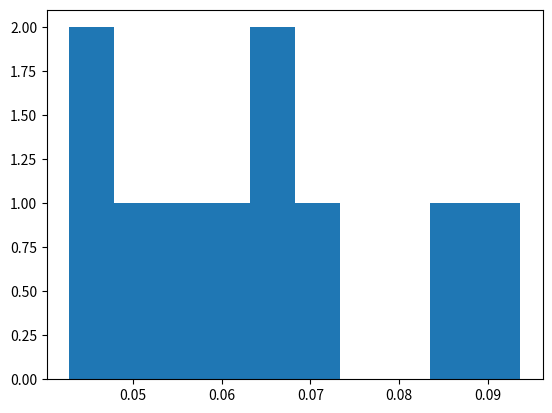

Reproduce this figure in Python.


import numpy as np
import matplotlib.pyplot as plt

def plot_histogram(data, bins=0.001):
    # Create the histogram
    plt.hist(data, bins=bins, alpha=0.7, color='blue', edgecolor='black')

    # Add labels and title
    plt.xlabel('Value')
    plt.ylabel('Frequency')
    plt.title('Histogram of Values')

    # Show the plot
    plt.show()

# Example usage
a = [
    0.08643990560650572,
    0.05650232019394765,
    0.05810018225148894,
    0.06707539941554538,
    0.09367182813663866,
    0.051002264758798536,
    0.04768251637456261,
    0.04283626700750028,
    0.06359696460186497,
    0.07267869187619705
   ]

plt.hist(a)
plt.show()

# Plot the histogram
# plot_histogram(data, bins=7)



# a = np.array([[1, 1, 0, 0],[2, 3, 0, 0],[0, 0, 2, 2], [0, 0, 2, 2]])
# print(np.dot(a, a.T))

# import numpy as np

# # Define the matrix
# matrix = np.array([[9.99065611e-01, -1.02163578e-03, -3.86551099e-03, 1.19965425e+02, -3.87153396e-02, -1.56808364e-01, 0.00000000e+00, 0.00000000e+00, 0.00000000e+00, 0.00000000e+00, 0.00000000e+00, 0.00000000e+00],
#                    [-1.02131804e-03, 9.97331857e-01, 1.78967214e-03, -3.87089883e-02, 1.19890874e+02, 6.67192686e-02, 0.00000000e+00, 0.00000000e+00, 0.00000000e+00, 0.00000000e+00, 0.00000000e+00, 0.00000000e+00],
#                    [-3.86527035e-03, 1.79011627e-03, 1.00361241e+00, -1.56803554e-01, 6.67281465e-02, 1.20143938e+02, 0.00000000e+00, 0.00000000e+00, 0.00000000e+00, 0.00000000e+00, 0.00000000e+00, 0.00000000e+00],
#                    [-1.43412793e-05, -1.61201820e-05, -6.53515289e-05, 9.99207777e-01, -9.11281295e-04, -3.97222816e-03, 0.00000000e+00, 0.00000000e+00, 0.00000000e+00, 0.00000000e+00, 0.00000000e+00, 0.00000000e+00],
#                    [-1.61069718e-05, -4.53761918e-05, 2.78029884e-05, -9.10964367e-04, 9.97219314e-01, 1.54561524e-03, 0.00000000e+00, 0.00000000e+00, 0.00000000e+00, 0.00000000e+00, 0.00000000e+00, 0.00000000e+00],
#                    [-6.53415238e-05, 2.78214537e-05, 6.00456923e-05, -3.97198813e-03, 1.54605824e-03, 1.00358276e+00, 0.00000000e+00, 0.00000000e+00, 0.00000000e+00, 0.00000000e+00, 0.00000000e+00, 0.00000000e+00],
#                    [0.00000000e+00, 0.00000000e+00, 0.00000000e+00, 0.00000000e+00, 0.00000000e+00, 0.00000000e+00, 1.00000026e+00, 2.74478752e-08, -6.69054605e-07, 1.20000010e+02, 1.10119318e-06, -2.67595277e-05],
#                    [0.00000000e+00, 0.00000000e+00, 0.00000000e+00, 0.00000000e+00, 0.00000000e+00, 0.00000000e+00, 2.74478753e-08, 9.99999578e-01, -4.27999955e-08, 1.10119318e-06, 1.19999983e+02, -1.71436047e-06],
#                    [0.00000000e+00, 0.00000000e+00, 0.00000000e+00, 0.00000000e+00, 0.00000000e+00, 0.00000000e+00, -6.69054605e-07, -4.27999955e-08, 1.00000016e+00, -2.67595277e-05, -1.71436047e-06, 1.20000006e+02],
#                    [0.00000000e+00, 0.00000000e+00, 0.00000000e+00, 0.00000000e+00, 0.00000000e+00, 0.00000000e+00, 4.35032387e-09, 4.58830554e-10, -1.11498034e-08, 1.00000026e+00, 2.76117832e-08, -6.68921711e-07],
#                    [0.00000000e+00, 0.00000000e+00, 0.00000000e+00, 0.00000000e+00, 0.00000000e+00, 0.00000000e+00, 4.58830556e-10, -7.03901838e-09, -7.14316425e-10, 2.76117832e-08, 9.99999578e-01, -4.29179729e-08],
#                    [0.00000000e+00, 0.00000000e+00, 0.00000000e+00, 0.00000000e+00, 0.00000000e+00, 0.00000000e+00, -1.11498034e-08, -7.14316423e-10, 2.68870103e-09, -6.68921711e-07, -4.29179729e-08, 1.00000016e+00]])



# # Calculate the dot product of the matrix with its transpose
# dot_product_1 = np.dot(matrix[:6, :6], matrix[:6, :6].T)
# dot_product_2 = np.dot(matrix[6:, 6:], matrix[6:, 6:].T)
# print(dot_product_1, dot_product_2)
# # dot_product = np.block([[dot_product_1, np.zeros((3, 3))], [np.zeros((3, 3)), dot_product_2]])
# # dot_product = np.dot(matrix, matrix.T)

# print(dot_product)

# eigs_1 = np.linalg.eigvals(dot_product_1[:3, :3])
# eigs_2 = np.linalg.eigvals(dot_product_2[:3, :3])

# m=0
# print(matrix[0+3*m:3+3*m,0+3*m:3+3*m])
# min_axis_stm_lpf = np.min(np.linalg.eigvals(matrix[0+3*m:3+3*m,0+3*m:3+3*m]), axis=0, keepdims=True)
# min_axis_stm_lumio = np.min(np.linalg.eigvals(matrix[6+3*m:9+3*m,6+3*m:9+3*m]), axis=0, keepdims=True)
# max_axis_stm_lpf = np.max(np.linalg.eigvals(matrix[0+3*m:3+3*m,0+3*m:3+3*m]), axis=0, keepdims=True)
# max_axis_stm_lumio = np.max(np.linalg.eigvals(matrix[6+3*m:9+3*m,6+3*m:9+3*m]), axis=0, keepdims=True)

# aspect_ratio_lpf = max_axis_stm_lpf/min_axis_stm_lpf
# aspect_ratio_lumio = max_axis_stm_lumio/min_axis_stm_lumio

# # Print the result

# print(eigs_1, eigs_2)
# print(aspect_ratio_lpf, aspect_ratio_lumio)



# # # Generate random data for three heat maps
# # data1 = np.random.rand(10, 10)
# # data2 = np.random.rand(10, 10)
# # data3 = np.random.rand(10, 10)

# # # Create the plot with three subplots arranged horizontally
# # fig, axs = plt.subplots(1, 3, figsize=(15, 5))  # Adjust the figure size as needed

# # # Plot the first heat map
# # im1 = axs[0].imshow(data1, cmap='hot', interpolation='nearest')
# # axs[0].set_title('Heat Map 1')

# # # Plot the second heat map
# # im2 = axs[1].imshow(data2, cmap='hot', interpolation='nearest')
# # axs[1].set_title('Heat Map 2')

# # # Plot the third heat map
# # im3 = axs[2].imshow(data3, cmap='hot', interpolation='nearest')
# # axs[2].set_title('Heat Map 3')

# # # Create a single colorbar for all heatmaps
# # cbar = fig.colorbar(im3, ax=axs.ravel().tolist(), orientation='vertical')
# # cbar.set_label('Colorbar Title')

# # # Show the plot
# # plt.show()



# # import numpy as np
# # import matplotlib.pyplot as plt

# # # Provided data
# # data = {
# #        "inputs": {
# #               "models": [
# #                      "PM"
# #               ],
# #               "durations": [
# #                      28
# #               ],
# #               "thresholds": [
# #                      7
# #               ],
# #               "custom_station_keeping_errors": [
# #                      1e-10,
# #                      1e-05,
# #                      0.001
# #               ],
# #               "custom_target_point_epochs": [
# #                      2,
# #                      3,
# #                      3.9,
# #                      4
# #               ],
# #               "skm_to_od_durations": [
# #                      1,
# #                      1.5,
# #                      2,
# #                      2.5,
# #                      3,
# #                      3.5,
# #                      4,
# #                      4.5
# #               ],
# #               "od_durations": [
# #                      0.1,
# #                      0.2,
# #                      0.5,
# #                      1,
# #                      1.5,
# #                      2.0,
# #                      2.5,
# #                      3
# #               ]
# #        },
# #        "PM": {
# #               "28": {
# #                      "7": {
# #                             "1e-10": {
# #                                    "2": {
# #                                           "1": {
# #                                                  "0.1": 45,
# #                                                  "0.2": 48,
# #                                                  "0.5": 65,
# #                                                  "1": 68,
# #                                                  "1.5": 68,
# #                                                  "2.0": 10,
# #                                                  "2.5": 84,
# #                                                  "3": 22
# #                                           },
# #                                           "1.5": {
# #                                                  "0.1": 37,
# #                                                  "0.2": 88,
# #                                                  "0.5": 71,
# #                                                  "1": 89,
# #                                                  "1.5": 89,
# #                                                  "2.0": 13,
# #                                                  "2.5": 59,
# #                                                  "3": 66
# #                                           },
# #                                           "2": {
# #                                                  "0.1": 40,
# #                                                  "0.2": 88,
# #                                                  "0.5": 47,
# #                                                  "1": 89,
# #                                                  "1.5": 82,
# #                                                  "2.0": 38,
# #                                                  "2.5": 26,
# #                                                  "3": 78
# #                                           },
# #                                           "2.5": {
# #                                                  "0.1": 73,
# #                                                  "0.2": 10,
# #                                                  "0.5": 21,
# #                                                  "1": 81,
# #                                                  "1.5": 70,
# #                                                  "2.0": 80,
# #                                                  "2.5": 48,
# #                                                  "3": 65
# #                                           },
# #                                           "3": {
# #                                                  "0.1": 83,
# #                                                  "0.2": 89,
# #                                                  "0.5": 50,
# #                                                  "1": 30,
# #                                                  "1.5": 20,
# #                                                  "2.0": 20,
# #                                                  "2.5": 15,
# #                                                  "3": 40
# #                                           },
# #                                           "3.5": {
# #                                                  "0.1": 33,
# #                                                  "0.2": 66,
# #                                                  "0.5": 10,
# #                                                  "1": 58,
# #                                                  "1.5": 33,
# #                                                  "2.0": 32,
# #                                                  "2.5": 75,
# #                                                  "3": 24
# #                                           },
# #                                           "4": {
# #                                                  "0.1": 36,
# #                                                  "0.2": 76,
# #                                                  "0.5": 56,
# #                                                  "1": 29,
# #                                                  "1.5": 35,
# #                                                  "2.0": 1,
# #                                                  "2.5": 1,
# #                                                  "3": 37
# #                                           },
# #                                           "4.5": {
# #                                                  "0.1": 54,
# #                                                  "0.2": 6,
# #                                                  "0.5": 39,
# #                                                  "1": 18,
# #                                                  "1.5": 80,
# #                                                  "2.0": 5,
# #                                                  "2.5": 43,
# #                                                  "3": 59
# #                                           }
# #                                    },
# #                                    "3": {
# #                                           "1": {
# #                                                  "0.1": 0.32,
# #                                                  "0.2": 0.02,
# #                                                  "0.5": 0.66,
# #                                                  "1": 0.42,
# #                                                  "1.5": 0.58,
# #                                                  "2.0": 0.36,
# #                                                  "2.5": 0.12,
# #                                                  "3": 0.47000000000000003
# #                                           },
# #                                           "1.5": {
# #                                                  "0.1": 0.8300000000000001,
# #                                                  "0.2": 0.92,
# #                                                  "0.5": 0.01,
# #                                                  "1": 0.15,
# #                                                  "1.5": 0.54,
# #                                                  "2.0": 0.13,
# #                                                  "2.5": 0.43,
# #                                                  "3": 0.85
# #                                           },
# #                                           "2": {
# #                                                  "0.1": 0.76,
# #                                                  "0.2": 0.6900000000000001,
# #                                                  "0.5": 0.07,
# #                                                  "1": 0.6900000000000001,
# #                                                  "1.5": 0.48,
# #                                                  "2.0": 0.04,
# #                                                  "2.5": 0.77,
# #                                                  "3": 0.53
# #                                           },
# #                                           "2.5": {
# #                                                  "0.1": 0.79,
# #                                                  "0.2": 0.16,
# #                                                  "0.5": 0.21,
# #                                                  "1": 0.59,
# #                                                  "1.5": 0.24,
# #                                                  "2.0": 0.8,
# #                                                  "2.5": 0.14,
# #                                                  "3": 0.86
# #                                           },
# #                                           "3": {
# #                                                  "0.1": 0.49,
# #                                                  "0.2": 0.5,
# #                                                  "0.5": 0.7000000000000001,
# #                                                  "1": 0.42,
# #                                                  "1.5": 0.36,
# #                                                  "2.0": 0.65,
# #                                                  "2.5": 0.96,
# #                                                  "3": 0.7000000000000001
# #                                           },
# #                                           "3.5": {
# #                                                  "0.1": 0.9500000000000001,
# #                                                  "0.2": 0.01,
# #                                                  "0.5": 0.51,
# #                                                  "1": 0.37,
# #                                                  "1.5": 0.35000000000000003,
# #                                                  "2.0": 0.49,
# #                                                  "2.5": 0.9400000000000001,
# #                                                  "3": 0.04
# #                                           },
# #                                           "4": {
# #                                                  "0.1": 0.99,
# #                                                  "0.2": 0.43,
# #                                                  "0.5": 0.78,
# #                                                  "1": 0.22,
# #                                                  "1.5": 0.74,
# #                                                  "2.0": 0.01,
# #                                                  "2.5": 0.11,
# #                                                  "3": 0.44
# #                                           },
# #                                           "4.5": {
# #                                                  "0.1": 0.59,
# #                                                  "0.2": 0.24,
# #                                                  "0.5": 0.6,
# #                                                  "1": 0.03,
# #                                                  "1.5": 0.99,
# #                                                  "2.0": 0.63,
# #                                                  "2.5": 0.36,
# #                                                  "3": 0.9500000000000001
# #                                           }
# #                                    },
# #                                    "3.9": {
# #                                           "1": {
# #                                                  "0.1": 0.68,
# #                                                  "0.2": 0.8300000000000001,
# #                                                  "0.5": 0.47000000000000003,
# #                                                  "1": 0.21,
# #                                                  "1.5": 0.8200000000000001,
# #                                                  "2.0": 0.51,
# #                                                  "2.5": 0.28,
# #                                                  "3": 0.15
# #                                           },
# #                                           "1.5": {
# #                                                  "0.1": 0.42,
# #                                                  "0.2": 0.59,
# #                                                  "0.5": 0.66,
# #                                                  "1": 0.37,
# #                                                  "1.5": 0.11,
# #                                                  "2.0": 0.87,
# #                                                  "2.5": 0.44,
# #                                                  "3": 0.12
# #                                           },
# #                                           "2": {
# #                                                  "0.1": 0.03,
# #                                                  "0.2": 0.52,
# #                                                  "0.5": 0.81,
# #                                                  "1": 0.33,
# #                                                  "1.5": 0.55,
# #                                                  "2.0": 0.01,
# #                                                  "2.5": 0.39,
# #                                                  "3": 0.2
# #                                           },
# #                                           "2.5": {
# #                                                  "0.1": 0.47000000000000003,
# #                                                  "0.2": 0.43,
# #                                                  "0.5": 0.5700000000000001,
# #                                                  "1": 0.61,
# #                                                  "1.5": 0.78,
# #                                                  "2.0": 0.31,
# #                                                  "2.5": 0.25,
# #                                                  "3": 0.03
# #                                           },
# #                                           "3": {
# #                                                  "0.1": 0.04,
# #                                                  "0.2": 0.9500000000000001,
# #                                                  "0.5": 0.99,
# #                                                  "1": 0.14,
# #                                                  "1.5": 0.41000000000000003,
# #                                                  "2.0": 0.73,
# #                                                  "2.5": 0.2,
# #                                                  "3": 0.96
# #                                           },
# #                                           "3.5": {
# #                                                  "0.1": 0.73,
# #                                                  "0.2": 0.27,
# #                                                  "0.5": 0.67,
# #                                                  "1": 0.53,
# #                                                  "1.5": 0.68,
# #                                                  "2.0": 0.62,
# #                                                  "2.5": 0.15,
# #                                                  "3": 0.97
# #                                           },
# #                                           "4": {
# #                                                  "0.1": 0.05,
# #                                                  "0.2": 0.68,
# #                                                  "0.5": 0.12,
# #                                                  "1": 0.87,
# #                                                  "1.5": 0.78,
# #                                                  "2.0": 0.76,
# #                                                  "2.5": 0.5700000000000001,
# #                                                  "3": 0.17
# #                                           },
# #                                           "4.5": {
# #                                                  "0.1": 0.25,
# #                                                  "0.2": 0.3,
# #                                                  "0.5": 0.22,
# #                                                  "1": 0.26,
# #                                                  "1.5": 0.81,
# #                                                  "2.0": 0.61,
# #                                                  "2.5": 0.62,
# #                                                  "3": 0.84
# #                                           }
# #                                    },
# #                                    "4": {
# #                                           "1": {
# #                                                  "0.1": 0.34,
# #                                                  "0.2": 0.33,
# #                                                  "0.5": 0.71,
# #                                                  "1": 0.86,
# #                                                  "1.5": 0.32,
# #                                                  "2.0": 0.14,
# #                                                  "2.5": 0.72,
# #                                                  "3": 0.5700000000000001
# #                                           },
# #                                           "1.5": {
# #                                                  "0.1": 0.25,
# #                                                  "0.2": 0.8,
# #                                                  "0.5": 0.42,
# #                                                  "1": 0.19,
# #                                                  "1.5": 0.41000000000000003,
# #                                                  "2.0": 0.55,
# #                                                  "2.5": 0.8,
# #                                                  "3": 0.12
# #                                           },
# #                                           "2": {
# #                                                  "0.1": 0.39,
# #                                                  "0.2": 0.9400000000000001,
# #                                                  "0.5": 0.02,
# #                                                  "1": 0.96,
# #                                                  "1.5": 0.45,
# #                                                  "2.0": 0.89,
# #                                                  "2.5": 0.25,
# #                                                  "3": 0.68
# #                                           },
# #                                           "2.5": {
# #                                                  "0.1": 0.8300000000000001,
# #                                                  "0.2": 0.04,
# #                                                  "0.5": 0.77,
# #                                                  "1": 0.36,
# #                                                  "1.5": 0.87,
# #                                                  "2.0": 0.62,
# #                                                  "2.5": 0.7000000000000001,
# #                                                  "3": 0.88
# #                                           },
# #                                           "3": {
# #                                                  "0.1": 0.44,
# #                                                  "0.2": 0.33,
# #                                                  "0.5": 0.12,
# #                                                  "1": 0.85,
# #                                                  "1.5": 0.11,
# #                                                  "2.0": 0.55,
# #                                                  "2.5": 0.38,
# #                                                  "3": 0.29
# #                                           },
# #                                           "3.5": {
# #                                                  "0.1": 0.03,
# #                                                  "0.2": 0.28,
# #                                                  "0.5": 0.84,
# #                                                  "1": 0.9,
# #                                                  "1.5": 0.24,
# #                                                  "2.0": 0.54,
# #                                                  "2.5": 0.52,
# #                                                  "3": 0.47000000000000003
# #                                           },
# #                                           "4": {
# #                                                  "0.1": 0.21,
# #                                                  "0.2": 0.54,
# #                                                  "0.5": 0.3,
# #                                                  "1": 0.68,
# #                                                  "1.5": 0.36,
# #                                                  "2.0": 0.4,
# #                                                  "2.5": 0.1,
# #                                                  "3": 0.74
# #                                           },
# #                                           "4.5": {
# #                                                  "0.1": 0.42,
# #                                                  "0.2": 0.24,
# #                                                  "0.5": 0.04,
# #                                                  "1": 0.47000000000000003,
# #                                                  "1.5": 0.91,
# #                                                  "2.0": 0.51,
# #                                                  "2.5": 0.04,
# #                                                  "3": 0.32
# #                                           }
# #                                    }
# #                             },
# #                             "1e-05": {
# #                                    "2": {
# #                                           "1": {
# #                                                  "0.1": 10,
# #                                                  "0.2": 11,
# #                                                  "0.5": 28,
# #                                                  "1": 46,
# #                                                  "1.5": 72,
# #                                                  "2.0": 40,
# #                                                  "2.5": 62,
# #                                                  "3": 86
# #                                           },
# #                                           "1.5": {
# #                                                  "0.1": 98,
# #                                                  "0.2": 45,
# #                                                  "0.5": 35,
# #                                                  "1": 35,
# #                                                  "1.5": 89,
# #                                                  "2.0": 34,
# #                                                  "2.5": 6,
# #                                                  "3": 37
# #                                           },
# #                                           "2": {
# #                                                  "0.1": 1,
# #                                                  "0.2": 76,
# #                                                  "0.5": 35,
# #                                                  "1": 70,
# #                                                  "1.5": 54,
# #                                                  "2.0": 81,
# #                                                  "2.5": 63,
# #                                                  "3": 9
# #                                           },
# #                                           "2.5": {
# #                                                  "0.1": 62,
# #                                                  "0.2": 2,
# #                                                  "0.5": 82,
# #                                                  "1": 36,
# #                                                  "1.5": 92,
# #                                                  "2.0": 41,
# #                                                  "2.5": 37,
# #                                                  "3": 49
# #                                           },
# #                                           "3": {
# #                                                  "0.1": 26,
# #                                                  "0.2": 68,
# #                                                  "0.5": 36,
# #                                                  "1": 31,
# #                                                  "1.5": 30,
# #                                                  "2.0": 34,
# #                                                  "2.5": 19,
# #                                                  "3": 18
# #                                           },
# #                                           "3.5": {
# #                                                  "0.1": 94,
# #                                                  "0.2": 85,
# #                                                  "0.5": 3,
# #                                                  "1": 70,
# #                                                  "1.5": 13,
# #                                                  "2.0": 45,
# #                                                  "2.5": 67,
# #                                                  "3": 92
# #                                           },
# #                                           "4": {
# #                                                  "0.1": 86,
# #                                                  "0.2": 40,
# #                                                  "0.5": 40,
# #                                                  "1": 76,
# #                                                  "1.5": 23,
# #                                                  "2.0": 31,
# #                                                  "2.5": 18,
# #                                                  "3": 71
# #                                           },
# #                                           "4.5": {
# #                                                  "0.1": 72,
# #                                                  "0.2": 19,
# #                                                  "0.5": 93,
# #                                                  "1": 44,
# #                                                  "1.5": 84,
# #                                                  "2.0": 50,
# #                                                  "2.5": 42,
# #                                                  "3": 94
# #                                           }
# #                                    },
# #                                    "3": {
# #                                           "1": {
# #                                                  "0.1": 0.47000000000000003,
# #                                                  "0.2": 0.22,
# #                                                  "0.5": 0.74,
# #                                                  "1": 0.9,
# #                                                  "1.5": 0.97,
# #                                                  "2.0": 0.92,
# #                                                  "2.5": 0.74,
# #                                                  "3": 0.29
# #                                           },
# #                                           "1.5": {
# #                                                  "0.1": 0.8200000000000001,
# #                                                  "0.2": 0.59,
# #                                                  "0.5": 0.01,
# #                                                  "1": 0.87,
# #                                                  "1.5": 0.64,
# #                                                  "2.0": 0.17,
# #                                                  "2.5": 0.37,
# #                                                  "3": 0.9500000000000001
# #                                           },
# #                                           "2": {
# #                                                  "0.1": 0.25,
# #                                                  "0.2": 0.64,
# #                                                  "0.5": 0.68,
# #                                                  "1": 0.52,
# #                                                  "1.5": 0.09,
# #                                                  "2.0": 0.5700000000000001,
# #                                                  "2.5": 0.92,
# #                                                  "3": 0.9400000000000001
# #                                           },
# #                                           "2.5": {
# #                                                  "0.1": 0.88,
# #                                                  "0.2": 0.33,
# #                                                  "0.5": 0.2,
# #                                                  "1": 0.73,
# #                                                  "1.5": 0.72,
# #                                                  "2.0": 0.88,
# #                                                  "2.5": 0.14,
# #                                                  "3": 0.59
# #                                           },
# #                                           "3": {
# #                                                  "0.1": 0.8200000000000001,
# #                                                  "0.2": 0.56,
# #                                                  "0.5": 0.65,
# #                                                  "1": 0.76,
# #                                                  "1.5": 0.93,
# #                                                  "2.0": 0.37,
# #                                                  "2.5": 0.26,
# #                                                  "3": 0.33
# #                                           },
# #                                           "3.5": {
# #                                                  "0.1": 0.43,
# #                                                  "0.2": 0.15,
# #                                                  "0.5": 0.87,
# #                                                  "1": 0.29,
# #                                                  "1.5": 0.21,
# #                                                  "2.0": 0.8300000000000001,
# #                                                  "2.5": 0.6900000000000001,
# #                                                  "3": 0.23
# #                                           },
# #                                           "4": {
# #                                                  "0.1": 0.84,
# #                                                  "0.2": 0.08,
# #                                                  "0.5": 0.73,
# #                                                  "1": 0.62,
# #                                                  "1.5": 0.14,
# #                                                  "2.0": 0.06,
# #                                                  "2.5": 0.01,
# #                                                  "3": 0.09
# #                                           },
# #                                           "4.5": {
# #                                                  "0.1": 0.8,
# #                                                  "0.2": 0.8,
# #                                                  "0.5": 0.54,
# #                                                  "1": 0.12,
# #                                                  "1.5": 0.05,
# #                                                  "2.0": 0.4,
# #                                                  "2.5": 0.93,
# #                                                  "3": 0.46
# #                                           }
# #                                    },
# #                                    "3.9": {
# #                                           "1": {
# #                                                  "0.1": 0.27,
# #                                                  "0.2": 0.75,
# #                                                  "0.5": 0.53,
# #                                                  "1": 0.5,
# #                                                  "1.5": 0.92,
# #                                                  "2.0": 0.52,
# #                                                  "2.5": 0.19,
# #                                                  "3": 0.35000000000000003
# #                                           },
# #                                           "1.5": {
# #                                                  "0.1": 0.52,
# #                                                  "0.2": 0.31,
# #                                                  "0.5": 0.54,
# #                                                  "1": 0.59,
# #                                                  "1.5": 0.44,
# #                                                  "2.0": 0.56,
# #                                                  "2.5": 0.19,
# #                                                  "3": 0.46
# #                                           },
# #                                           "2": {
# #                                                  "0.1": 0.88,
# #                                                  "0.2": 0.66,
# #                                                  "0.5": 0.71,
# #                                                  "1": 0.54,
# #                                                  "1.5": 0.49,
# #                                                  "2.0": 0.9500000000000001,
# #                                                  "2.5": 0.6,
# #                                                  "3": 0.81
# #                                           },
# #                                           "2.5": {
# #                                                  "0.1": 0.27,
# #                                                  "0.2": 0.36,
# #                                                  "0.5": 0.59,
# #                                                  "1": 0.5,
# #                                                  "1.5": 0.74,
# #                                                  "2.0": 0.45,
# #                                                  "2.5": 0.14,
# #                                                  "3": 0.71
# #                                           },
# #                                           "3": {
# #                                                  "0.1": 0.39,
# #                                                  "0.2": 0.4,
# #                                                  "0.5": 0.09,
# #                                                  "1": 0.14,
# #                                                  "1.5": 0.08,
# #                                                  "2.0": 0.81,
# #                                                  "2.5": 0.23,
# #                                                  "3": 0.8
# #                                           },
# #                                           "3.5": {
# #                                                  "0.1": 0.9,
# #                                                  "0.2": 0.09,
# #                                                  "0.5": 0.07,
# #                                                  "1": 0.8200000000000001,
# #                                                  "1.5": 0.72,
# #                                                  "2.0": 0.85,
# #                                                  "2.5": 0.9,
# #                                                  "3": 0.67
# #                                           },
# #                                           "4": {
# #                                                  "0.1": 0.61,
# #                                                  "0.2": 0.17,
# #                                                  "0.5": 0.5700000000000001,
# #                                                  "1": 0.24,
# #                                                  "1.5": 0.25,
# #                                                  "2.0": 0.05,
# #                                                  "2.5": 0.5,
# #                                                  "3": 0.88
# #                                           },
# #                                           "4.5": {
# #                                                  "0.1": 0.31,
# #                                                  "0.2": 0.55,
# #                                                  "0.5": 0.26,
# #                                                  "1": 0.21,
# #                                                  "1.5": 0.98,
# #                                                  "2.0": 0.58,
# #                                                  "2.5": 0.24,
# #                                                  "3": 0.28
# #                                           }
# #                                    },
# #                                    "4": {
# #                                           "1": {
# #                                                  "0.1": 0.3,
# #                                                  "0.2": 0.34,
# #                                                  "0.5": 0.54,
# #                                                  "1": 0.52,
# #                                                  "1.5": 0.87,
# #                                                  "2.0": 0.08,
# #                                                  "2.5": 0.1,
# #                                                  "3": 0.55
# #                                           },
# #                                           "1.5": {
# #                                                  "0.1": 0.01,
# #                                                  "0.2": 0.84,
# #                                                  "0.5": 0.37,
# #                                                  "1": 0.8200000000000001,
# #                                                  "1.5": 0.21,
# #                                                  "2.0": 0.04,
# #                                                  "2.5": 0.43,
# #                                                  "3": 0.66
# #                                           },
# #                                           "2": {
# #                                                  "0.1": 0.21,
# #                                                  "0.2": 0.37,
# #                                                  "0.5": 0.6900000000000001,
# #                                                  "1": 0.81,
# #                                                  "1.5": 0.48,
# #                                                  "2.0": 0.11,
# #                                                  "2.5": 0.9500000000000001,
# #                                                  "3": 0.92
# #                                           },
# #                                           "2.5": {
# #                                                  "0.1": 0.44,
# #                                                  "0.2": 0.64,
# #                                                  "0.5": 0.32,
# #                                                  "1": 0.21,
# #                                                  "1.5": 0.71,
# #                                                  "2.0": 0.1,
# #                                                  "2.5": 0.61,
# #                                                  "3": 0.92
# #                                           },
# #                                           "3": {
# #                                                  "0.1": 0.36,
# #                                                  "0.2": 0.84,
# #                                                  "0.5": 0.77,
# #                                                  "1": 0.19,
# #                                                  "1.5": 0.75,
# #                                                  "2.0": 0.99,
# #                                                  "2.5": 0.98,
# #                                                  "3": 0.44
# #                                           },
# #                                           "3.5": {
# #                                                  "0.1": 0.04,
# #                                                  "0.2": 0.13,
# #                                                  "0.5": 0.59,
# #                                                  "1": 0.02,
# #                                                  "1.5": 0.01,
# #                                                  "2.0": 0.4,
# #                                                  "2.5": 0.25,
# #                                                  "3": 0.59
# #                                           },
# #                                           "4": {
# #                                                  "0.1": 0.37,
# #                                                  "0.2": 0.7000000000000001,
# #                                                  "0.5": 0.07,
# #                                                  "1": 0.04,
# #                                                  "1.5": 0.99,
# #                                                  "2.0": 0.41000000000000003,
# #                                                  "2.5": 0.61,
# #                                                  "3": 0.34
# #                                           },
# #                                           "4.5": {
# #                                                  "0.1": 0.29,
# #                                                  "0.2": 0.6900000000000001,
# #                                                  "0.5": 0.27,
# #                                                  "1": 0.97,
# #                                                  "1.5": 0.52,
# #                                                  "2.0": 0.74,
# #                                                  "2.5": 0.54,
# #                                                  "3": 0.7000000000000001
# #                                           }
# #                                    }
# #                             },
# #                             "0.001": {
# #                                    "2": {
# #                                           "1": {
# #                                                  "0.1": 34,
# #                                                  "0.2": 8,
# #                                                  "0.5": 95,
# #                                                  "1": 73,
# #                                                  "1.5": 85,
# #                                                  "2.0": 8,
# #                                                  "2.5": 68,
# #                                                  "3": 86
# #                                           },
# #                                           "1.5": {
# #                                                  "0.1": 92,
# #                                                  "0.2": 68,
# #                                                  "0.5": 85,
# #                                                  "1": 72,
# #                                                  "1.5": 84,
# #                                                  "2.0": 96,
# #                                                  "2.5": 1,
# #                                                  "3": 6
# #                                           },
# #                                           "2": {
# #                                                  "0.1": 92,
# #                                                  "0.2": 31,
# #                                                  "0.5": 74,
# #                                                  "1": 84,
# #                                                  "1.5": 8,
# #                                                  "2.0": 22,
# #                                                  "2.5": 93,
# #                                                  "3": 9
# #                                           },
# #                                           "2.5": {
# #                                                  "0.1": 44,
# #                                                  "0.2": 47,
# #                                                  "0.5": 1,
# #                                                  "1": 52,
# #                                                  "1.5": 39,
# #                                                  "2.0": 90,
# #                                                  "2.5": 75,
# #                                                  "3": 99
# #                                           },
# #                                           "3": {
# #                                                  "0.1": 88,
# #                                                  "0.2": 97,
# #                                                  "0.5": 84,
# #                                                  "1": 27,
# #                                                  "1.5": 79,
# #                                                  "2.0": 33,
# #                                                  "2.5": 71,
# #                                                  "3": 98
# #                                           },
# #                                           "3.5": {
# #                                                  "0.1": 45,
# #                                                  "0.2": 60,
# #                                                  "0.5": 58,
# #                                                  "1": 51,
# #                                                  "1.5": 46,
# #                                                  "2.0": 5,
# #                                                  "2.5": 58,
# #                                                  "3": 94
# #                                           },
# #                                           "4": {
# #                                                  "0.1": 92,
# #                                                  "0.2": 18,
# #                                                  "0.5": 36,
# #                                                  "1": 67,
# #                                                  "1.5": 21,
# #                                                  "2.0": 46,
# #                                                  "2.5": 58,
# #                                                  "3": 80
# #                                           },
# #                                           "4.5": {
# #                                                  "0.1": 37,
# #                                                  "0.2": 63,
# #                                                  "0.5": 5,
# #                                                  "1": 78,
# #                                                  "1.5": 31,
# #                                                  "2.0": 88,
# #                                                  "2.5": 99,
# #                                                  "3": 36
# #                                           }
# #                                    },
# #                                    "3": {
# #                                           "1": {
# #                                                  "0.1": 0.74,
# #                                                  "0.2": 0.91,
# #                                                  "0.5": 0.56,
# #                                                  "1": 0.27,
# #                                                  "1.5": 0.23,
# #                                                  "2.0": 0.77,
# #                                                  "2.5": 0.8,
# #                                                  "3": 0.99
# #                                           },
# #                                           "1.5": {
# #                                                  "0.1": 0.91,
# #                                                  "0.2": 0.52,
# #                                                  "0.5": 0.47000000000000003,
# #                                                  "1": 0.81,
# #                                                  "1.5": 0.62,
# #                                                  "2.0": 0.61,
# #                                                  "2.5": 0.48,
# #                                                  "3": 0.01
# #                                           },
# #                                           "2": {
# #                                                  "0.1": 0.11,
# #                                                  "0.2": 0.76,
# #                                                  "0.5": 0.14,
# #                                                  "1": 0.72,
# #                                                  "1.5": 0.9500000000000001,
# #                                                  "2.0": 0.07,
# #                                                  "2.5": 0.46,
# #                                                  "3": 0.31
# #                                           },
# #                                           "2.5": {
# #                                                  "0.1": 0.16,
# #                                                  "0.2": 0.42,
# #                                                  "0.5": 0.39,
# #                                                  "1": 0.54,
# #                                                  "1.5": 0.44,
# #                                                  "2.0": 0.8300000000000001,
# #                                                  "2.5": 0.08,
# #                                                  "3": 0.93
# #                                           },
# #                                           "3": {
# #                                                  "0.1": 0.66,
# #                                                  "0.2": 0.42,
# #                                                  "0.5": 0.67,
# #                                                  "1": 0.93,
# #                                                  "1.5": 0.79,
# #                                                  "2.0": 0.92,
# #                                                  "2.5": 0.32,
# #                                                  "3": 0.9400000000000001
# #                                           },
# #                                           "3.5": {
# #                                                  "0.1": 0.51,
# #                                                  "0.2": 0.47000000000000003,
# #                                                  "0.5": 0.9400000000000001,
# #                                                  "1": 0.34,
# #                                                  "1.5": 0.13,
# #                                                  "2.0": 0.97,
# #                                                  "2.5": 0.81,
# #                                                  "3": 0.67
# #                                           },
# #                                           "4": {
# #                                                  "0.1": 0.73,
# #                                                  "0.2": 0.11,
# #                                                  "0.5": 0.91,
# #                                                  "1": 0.28,
# #                                                  "1.5": 0.5700000000000001,
# #                                                  "2.0": 0.66,
# #                                                  "2.5": 0.65,
# #                                                  "3": 0.7000000000000001
# #                                           },
# #                                           "4.5": {
# #                                                  "0.1": 0.89,
# #                                                  "0.2": 0.35000000000000003,
# #                                                  "0.5": 0.8,
# #                                                  "1": 0.04,
# #                                                  "1.5": 0.61,
# #                                                  "2.0": 0.38,
# #                                                  "2.5": 0.44,
# #                                                  "3": 0.84
# #                                           }
# #                                    },
# #                                    "3.9": {
# #                                           "1": {
# #                                                  "0.1": 0.89,
# #                                                  "0.2": 0.71,
# #                                                  "0.5": 0.21,
# #                                                  "1": 0.07,
# #                                                  "1.5": 0.29,
# #                                                  "2.0": 0.07,
# #                                                  "2.5": 0.67,
# #                                                  "3": 0.93
# #                                           },
# #                                           "1.5": {
# #                                                  "0.1": 0.93,
# #                                                  "0.2": 0.7000000000000001,
# #                                                  "0.5": 0.74,
# #                                                  "1": 0.55,
# #                                                  "1.5": 0.78,
# #                                                  "2.0": 0.22,
# #                                                  "2.5": 0.32,
# #                                                  "3": 0.8200000000000001
# #                                           },
# #                                           "2": {
# #                                                  "0.1": 0.36,
# #                                                  "0.2": 0.09,
# #                                                  "0.5": 0.26,
# #                                                  "1": 0.22,
# #                                                  "1.5": 0.46,
# #                                                  "2.0": 0.87,
# #                                                  "2.5": 0.17,
# #                                                  "3": 0.26
# #                                           },
# #                                           "2.5": {
# #                                                  "0.1": 0.38,
# #                                                  "0.2": 0.02,
# #                                                  "0.5": 0.06,
# #                                                  "1": 0.71,
# #                                                  "1.5": 0.13,
# #                                                  "2.0": 0.91,
# #                                                  "2.5": 0.75,
# #                                                  "3": 0.55
# #                                           },
# #                                           "3": {
# #                                                  "0.1": 0.79,
# #                                                  "0.2": 0.63,
# #                                                  "0.5": 0.73,
# #                                                  "1": 0.72,
# #                                                  "1.5": 0.46,
# #                                                  "2.0": 0.06,
# #                                                  "2.5": 0.48,
# #                                                  "3": 0.6
# #                                           },
# #                                           "3.5": {
# #                                                  "0.1": 0.43,
# #                                                  "0.2": 0.68,
# #                                                  "0.5": 0.11,
# #                                                  "1": 0.58,
# #                                                  "1.5": 0.92,
# #                                                  "2.0": 0.9,
# #                                                  "2.5": 0.04,
# #                                                  "3": 0.79
# #                                           },
# #                                           "4": {
# #                                                  "0.1": 0.8300000000000001,
# #                                                  "0.2": 0.7000000000000001,
# #                                                  "0.5": 0.59,
# #                                                  "1": 0.05,
# #                                                  "1.5": 0.18,
# #                                                  "2.0": 0.7000000000000001,
# #                                                  "2.5": 0.64,
# #                                                  "3": 0.9500000000000001
# #                                           },
# #                                           "4.5": {
# #                                                  "0.1": 0.25,
# #                                                  "0.2": 0.04,
# #                                                  "0.5": 0.7000000000000001,
# #                                                  "1": 0.41000000000000003,
# #                                                  "1.5": 0.37,
# #                                                  "2.0": 0.59,
# #                                                  "2.5": 0.5,
# #                                                  "3": 0.56
# #                                           }
# #                                    },
# #                                    "4": {
# #                                           "1": {
# #                                                  "0.1": 0.25,
# #                                                  "0.2": 0.34,
# #                                                  "0.5": 0.19,
# #                                                  "1": 0.98,
# #                                                  "1.5": 0.79,
# #                                                  "2.0": 0.08,
# #                                                  "2.5": 0.54,
# #                                                  "3": 0.47000000000000003
# #                                           },
# #                                           "1.5": {
# #                                                  "0.1": 0.34,
# #                                                  "0.2": 0.8200000000000001,
# #                                                  "0.5": 0.3,
# #                                                  "1": 0.13,
# #                                                  "1.5": 0.47000000000000003,
# #                                                  "2.0": 0.33,
# #                                                  "2.5": 0.35000000000000003,
# #                                                  "3": 0.88
# #                                           },
# #                                           "2": {
# #                                                  "0.1": 0.26,
# #                                                  "0.2": 0.47000000000000003,
# #                                                  "0.5": 0.53,
# #                                                  "1": 0.65,
# #                                                  "1.5": 0.77,
# #                                                  "2.0": 0.74,
# #                                                  "2.5": 0.19,
# #                                                  "3": 0.05
# #                                           },
# #                                           "2.5": {
# #                                                  "0.1": 0.08,
# #                                                  "0.2": 0.04,
# #                                                  "0.5": 0.49,
# #                                                  "1": 0.77,
# #                                                  "1.5": 0.38,
# #                                                  "2.0": 0.49,
# #                                                  "2.5": 0.8300000000000001,
# #                                                  "3": 0.52
# #                                           },
# #                                           "3": {
# #                                                  "0.1": 0.5,
# #                                                  "0.2": 0.72,
# #                                                  "0.5": 0.91,
# #                                                  "1": 0.5,
# #                                                  "1.5": 0.3,
# #                                                  "2.0": 0.04,
# #                                                  "2.5": 0.75,
# #                                                  "3": 0.85
# #                                           },
# #                                           "3.5": {
# #                                                  "0.1": 0.66,
# #                                                  "0.2": 0.21,
# #                                                  "0.5": 0.81,
# #                                                  "1": 0.43,
# #                                                  "1.5": 0.29,
# #                                                  "2.0": 0.27,
# #                                                  "2.5": 0.88,
# #                                                  "3": 0.53
# #                                           },
# #                                           "4": {
# #                                                  "0.1": 0.49,
# #                                                  "0.2": 0.67,
# #                                                  "0.5": 0.1,
# #                                                  "1": 0.03,
# #                                                  "1.5": 0.9,
# #                                                  "2.0": 0.91,
# #                                                  "2.5": 0.6900000000000001,
# #                                                  "3": 0.11
# #                                           },
# #                                           "4.5": {
# #                                                  "0.1": 0.13,
# #                                                  "0.2": 0.98,
# #                                                  "0.5": 0.38,
# #                                                  "1": 0.4,
# #                                                  "1.5": 0.33,
# #                                                  "2.0": 0.34,
# #                                                  "2.5": 0.27,
# #                                                  "3": 0.9
# #                                           }
# #                                    }
# #                             }
# #                      }
# #               }
# #        }
# # }

# # # data = {
# # #        "inputs": {
# # #               "models": [
# # #                      "PM"
# # #               ],
# # #               "durations": [
# # #                      28
# # #               ],
# # #               "thresholds": [
# # #                      7
# # #               ],
# # #               "custom_station_keeping_errors": [
# # #                      1e-10
# # #               ],
# # #               "custom_target_point_epochs": [
# # #                      2,
# # #                      3
# # #               ],
# # #               "skm_to_od_durations": [
# # #                      3
# # #               ],
# # #               "od_durations": [
# # #                      0.1,
# # #                      3
# # #               ]
# # #        },
# # #        "PM": {
# # #               "28": {
# # #                      "7": {
# # #                             "1e-10": {
# # #                                    "2": {
# # #                                           "3": {
# # #                                                  "0.1": 13.331476918133713,
# # #                                                  "3": 545.1725490310805
# # #                                           }
# # #                                    },
# # #                                    "3": {
# # #                                           "3": {
# # #                                                  "0.1": 5.617927971530443,
# # #                                                  "3": 228.01837194427765
# # #                                           }
# # #                                    }
# # #                             }
# # #                      }
# # #               }
# # #        }
# # # }

# # keys = data["inputs"].keys()
# # values = data["inputs"].values()
# # print(keys)
# # print(values)


# # # parameter1 = "skm_to_od_durations"
# # # parameter2 = "od_durations"
# # keys_list = ['PM', '28', '7', '0.001', '2']

# # for i, (key, value) in enumerate(data['inputs'].items()):
# #    if key == "skm_to_od_durations":
# #       parameters1 = value
# #    if key == "od_durations":
# #       parameters2 = value

# # print(parameters1, parameters2)

# # # Create a matrix of values for the heatmap
# # matrix = np.zeros((len(parameters1), len(parameters2)))

# # for i, parameter1 in enumerate(parameters1):
# #     for j, parameter2 in enumerate(parameters2):

# #          current_dict = data
# #          for key in keys_list:
# #             if key in current_dict:
# #                   current_dict = current_dict[key]

# #          matrix[i, j] = current_dict[str(parameter1)][str(parameter2)]

# # print(matrix)

# # # Plot the heatmap
# # # plt.figure(figsize=(10, 6))
# # plt.imshow(matrix, cmap='viridis', aspect='auto')
# # plt.colorbar(label='Value')
# # plt.xticks(np.arange(len(parameters1)), parameters1)
# # plt.yticks(np.arange(len(parameters2)), parameters2)
# # plt.xlabel("Arc duration")
# # plt.ylabel("SKM interval")
# # plt.title('Heatmap of Values')
# # plt.show()





# # # # # data = {"0": {
# # # # #    "threshold": 60393,
# # # # #    "skm_to_od_duration": 3,
# # # # #    "duration": 28,
# # # # #    "factor": 1,
# # # # #    "maxiter": 60,
# # # # #    "initial_design_vector": [
# # # # #       1.0,
# # # # #       1.0,
# # # # #       1.0,
# # # # #       1.0,
# # # # #       1.0,
# # # # #       1.0
# # # # #    ],
# # # # #    "model": {
# # # # #       "dynamic": {
# # # # #          "model_type": "HF",
# # # # #          "model_name": "PM",
# # # # #          "model_number": 0
# # # # #       },
# # # # #       "truth": {
# # # # #          "model_type": "HF",
# # # # #          "model_name": "PM",
# # # # #          "model_number": 0
# # # # #       }
# # # # #    },
# # # # #    "history": {
# # # # #       "design_vector": {
# # # # #          "0": [
# # # # #             1.0,
# # # # #             1.0,
# # # # #             1.0,
# # # # #             1.0,
# # # # #             1.0,
# # # # #             1.0
# # # # #          ],
# # # # #          "1": [
# # # # #             1.0,
# # # # #             1.05,
# # # # #             1.0,
# # # # #             1.0,
# # # # #             1.0,
# # # # #             1.0
# # # # #          ],
# # # # #          "2": [
# # # # #             1.0,
# # # # #             1.05,
# # # # #             1.0,
# # # # #             1.0,
# # # # #             1.0,
# # # # #             1.0
# # # # #          ],
# # # # #          "3": [
# # # # #             1.0,
# # # # #             1.05,
# # # # #             1.0,
# # # # #             1.0,
# # # # #             1.0,
# # # # #             1.0
# # # # #          ],
# # # # #          "4": [
# # # # #             1.0264060356652946,
# # # # #             1.036488340192044,
# # # # #             0.9503772290809329,
# # # # #             0.972633744855967,
# # # # #             1.036488340192044,
# # # # #             0.9911179698216734
# # # # #          ],
# # # # #          "5": [
# # # # #             1.0366750495351311,
# # # # #             1.0506782502667276,
# # # # #             0.9977461515012951,
# # # # #             0.9619913122999539,
# # # # #             1.0506782502667271,
# # # # #             0.9876638469745462
# # # # #          ],
# # # # #          "6": [
# # # # #             1.043660773256109,
# # # # #             1.060331250317533,
# # # # #             0.9973168470253517,
# # # # #             0.9547515622618501,
# # # # #             0.993664583650866,
# # # # #             0.9853141035411268
# # # # #          ],
# # # # #          "7": [
# # # # #             1.0125353519957996,
# # # # #             1.0755033954851052,
# # # # #             0.9914841910955305,
# # # # #             0.9433724533861707,
# # # # #             1.0366145065962165,
# # # # #             0.9754805331165639
# # # # #          ],
# # # # #          "8": [
# # # # #             1.0125353519957996,
# # # # #             1.0755033954851052,
# # # # #             0.9914841910955305,
# # # # #             0.9433724533861707,
# # # # #             1.0366145065962165,
# # # # #             0.9754805331165639
# # # # #          ],
# # # # #          "9": [
# # # # #             1.0125353519957996,
# # # # #             1.0755033954851052,
# # # # #             0.9914841910955305,
# # # # #             0.9433724533861707,
# # # # #             1.0366145065962165,
# # # # #             0.9754805331165639
# # # # #          ],
# # # # #          "10": [
# # # # #             1.0125353519957996,
# # # # #             1.0755033954851052,
# # # # #             0.9914841910955305,
# # # # #             0.9433724533861707,
# # # # #             1.0366145065962165,
# # # # #             0.9754805331165639
# # # # #          ],
# # # # #          "11": [
# # # # #             1.0125353519957996,
# # # # #             1.0755033954851052,
# # # # #             0.9914841910955305,
# # # # #             0.9433724533861707,
# # # # #             1.0366145065962165,
# # # # #             0.9754805331165639
# # # # #          ],
# # # # #          "12": [
# # # # #             1.0375942069431952,
# # # # #             1.1302848096141855,
# # # # #             0.9470117252078274,
# # # # #             0.9375744586329815,
# # # # #             0.9995882694526252,
# # # # #             0.95627266229523
# # # # #          ],
# # # # #          "13": [
# # # # #             1.0259206884157575,
# # # # #             1.144618304828476,
# # # # #             0.9280210282467143,
# # # # #             0.9405474739392266,
# # # # #             1.0779101471966797,
# # # # #             0.9481117597219408
# # # # #          ],
# # # # #          "14": [
# # # # #             1.0259206884157575,
# # # # #             1.144618304828476,
# # # # #             0.9280210282467143,
# # # # #             0.9405474739392266,
# # # # #             1.0779101471966797,
# # # # #             0.9481117597219408
# # # # #          ],
# # # # #          "15": [
# # # # #             1.0259206884157575,
# # # # #             1.144618304828476,
# # # # #             0.9280210282467143,
# # # # #             0.9405474739392266,
# # # # #             1.0779101471966797,
# # # # #             0.9481117597219408
# # # # #          ],
# # # # #          "16": [
# # # # #             1.0361611032534894,
# # # # #             1.1351281980479642,
# # # # #             0.9452168287760125,
# # # # #             0.8883591527110115,
# # # # #             1.0704332094331535,
# # # # #             0.9205547664829321
# # # # #          ],
# # # # #          "17": [
# # # # #             1.0361611032534894,
# # # # #             1.1351281980479642,
# # # # #             0.9452168287760125,
# # # # #             0.8883591527110115,
# # # # #             1.0704332094331535,
# # # # #             0.9205547664829321
# # # # #          ],
# # # # #          "18": [
# # # # #             1.0483542955251033,
# # # # #             1.213322381856245,
# # # # #             0.8610146015589191,
# # # # #             0.8828781130363894,
# # # # #             1.06073602129079,
# # # # #             0.9377225799188844
# # # # #          ],
# # # # #          "19": [
# # # # #             1.0191269678215402,
# # # # #             1.1725728855560504,
# # # # #             0.8868678968790591,
# # # # #             0.8693379716419665,
# # # # #             1.133884018752642,
# # # # #             0.9561191534231948
# # # # #          ],
# # # # #          "20": [
# # # # #             1.0191269678215402,
# # # # #             1.1725728855560504,
# # # # #             0.8868678968790591,
# # # # #             0.8693379716419665,
# # # # #             1.133884018752642,
# # # # #             0.9561191534231948
# # # # #          ],
# # # # #          "21": [
# # # # #             1.0061869596862527,
# # # # #             1.226958625841562,
# # # # #             0.8676509085567272,
# # # # #             0.8967041698411178,
# # # # #             1.121897140799983,
# # # # #             0.8751207701294725
# # # # #          ],
# # # # #          "22": [
# # # # #             1.0205138620224141,
# # # # #             1.2415924531567657,
# # # # #             0.8749120837596585,
# # # # #             0.8162529531512424,
# # # # #             1.0952677992859623,
# # # # #             0.9022209391107037
# # # # #          ],
# # # # #          "23": [
# # # # #             1.063285799725515,
# # # # #             1.2558994198133082,
# # # # #             0.836950214541686,
# # # # #             0.8080633240674115,
# # # # #             1.173856553218878,
# # # # #             0.8652314978746236
# # # # #          ],
# # # # #          "24": [
# # # # #             1.063285799725515,
# # # # #             1.2558994198133082,
# # # # #             0.836950214541686,
# # # # #             0.8080633240674115,
# # # # #             1.173856553218878,
# # # # #             0.8652314978746236
# # # # #          ],
# # # # #          "25": [
# # # # #             1.063285799725515,
# # # # #             1.2558994198133082,
# # # # #             0.836950214541686,
# # # # #             0.8080633240674115,
# # # # #             1.173856553218878,
# # # # #             0.8652314978746236
# # # # #          ],
# # # # #          "26": [
# # # # #             1.0133269721003904,
# # # # #             1.286619576435404,
# # # # #             0.7588490337573963,
# # # # #             0.7965950767460237,
# # # # #             1.2215624382124943,
# # # # #             0.8576901388903297
# # # # #          ],
# # # # #          "27": [
# # # # #             1.0133269721003904,
# # # # #             1.286619576435404,
# # # # #             0.7588490337573963,
# # # # #             0.7965950767460237,
# # # # #             1.2215624382124943,
# # # # #             0.8576901388903297
# # # # #          ],
# # # # #          "28": [
# # # # #             1.0534275291059467,
# # # # #             1.3582101763054988,
# # # # #             0.7644405066191522,
# # # # #             0.687172445661238,
# # # # #             1.2370075286190287,
# # # # #             0.8525441695677483
# # # # #          ],
# # # # #          "29": [
# # # # #             1.0534275291059467,
# # # # #             1.3582101763054988,
# # # # #             0.7644405066191522,
# # # # #             0.687172445661238,
# # # # #             1.2370075286190287,
# # # # #             0.8525441695677483
# # # # #          ],
# # # # #          "30": [
# # # # #             1.0448752041981177,
# # # # #             1.3218499152936882,
# # # # #             0.7723858246503772,
# # # # #             0.7038467160939619,
# # # # #             1.3031999925207958,
# # # # #             0.7677843666121356
# # # # #          ],
# # # # #          "31": [
# # # # #             1.0740470936794604,
# # # # #             1.3883944021514703,
# # # # #             0.6767920977052695,
# # # # #             0.6986957619505958,
# # # # #             1.27696600935364,
# # # # #             0.7829608040213523
# # # # #          ],
# # # # #          "32": [
# # # # #             1.0219978291109892,
# # # # #             1.4343994801356683,
# # # # #             0.6612017526075715,
# # # # #             0.6663932703904127,
# # # # #             1.3328373106239142,
# # # # #             0.7590845817505152
# # # # #          ],
# # # # #          "33": [
# # # # #             1.0219978291109892,
# # # # #             1.4343994801356683,
# # # # #             0.6612017526075715,
# # # # #             0.6663932703904127,
# # # # #             1.3328373106239142,
# # # # #             0.7590845817505152
# # # # #          ],
# # # # #          "34": [
# # # # #             1.0219978291109892,
# # # # #             1.4343994801356683,
# # # # #             0.6612017526075715,
# # # # #             0.6663932703904127,
# # # # #             1.3328373106239142,
# # # # #             0.7590845817505152
# # # # #          ],
# # # # #          "35": [
# # # # #             1.0219978291109892,
# # # # #             1.4343994801356683,
# # # # #             0.6612017526075715,
# # # # #             0.6663932703904127,
# # # # #             1.3328373106239142,
# # # # #             0.7590845817505152
# # # # #          ],
# # # # #          "36": [
# # # # #             1.0219978291109892,
# # # # #             1.4343994801356683,
# # # # #             0.6612017526075715,
# # # # #             0.6663932703904127,
# # # # #             1.3328373106239142,
# # # # #             0.7590845817505152
# # # # #          ],
# # # # #          "37": [
# # # # #             1.0840652184485102,
# # # # #             1.5,
# # # # #             0.5067978023141677,
# # # # #             0.5389376589851818,
# # # # #             1.4244789135246845,
# # # # #             0.7397629878043501
# # # # #          ],
# # # # #          "38": [
# # # # #             1.0840652184485102,
# # # # #             1.5,
# # # # #             0.5067978023141677,
# # # # #             0.5389376589851818,
# # # # #             1.4244789135246845,
# # # # #             0.7397629878043501
# # # # #          ],
# # # # #          "39": [
# # # # #             1.0840652184485102,
# # # # #             1.5,
# # # # #             0.5067978023141677,
# # # # #             0.5389376589851818,
# # # # #             1.4244789135246845,
# # # # #             0.7397629878043501
# # # # #          ],
# # # # #          "40": [
# # # # #             1.0505650707619365,
# # # # #             1.5,
# # # # #             0.5283019614036062,
# # # # #             0.5151770512634359,
# # # # #             1.4382483678561655,
# # # # #             0.6589102150787258
# # # # #          ],
# # # # #          "41": [
# # # # #             1.0505650707619365,
# # # # #             1.5,
# # # # #             0.5283019614036062,
# # # # #             0.5151770512634359,
# # # # #             1.4382483678561655,
# # # # #             0.6589102150787258
# # # # #          ],
# # # # #          "42": [
# # # # #             1.0172186693628593,
# # # # #             1.5,
# # # # #             0.5,
# # # # #             0.533582717909757,
# # # # #             1.5,
# # # # #             0.6996751997242181
# # # # #          ],
# # # # #          "43": [
# # # # #             1.0696548772860786,
# # # # #             1.5,
# # # # #             0.5,
# # # # #             0.5,
# # # # #             1.5,
# # # # #             0.6872476257360807
# # # # #          ],
# # # # #          "44": [
# # # # #             1.0696548772860786,
# # # # #             1.5,
# # # # #             0.5,
# # # # #             0.5,
# # # # #             1.5,
# # # # #             0.6872476257360807
# # # # #          ],
# # # # #          "45": [
# # # # #             1.0696548772860786,
# # # # #             1.5,
# # # # #             0.5,
# # # # #             0.5,
# # # # #             1.5,
# # # # #             0.6872476257360807
# # # # #          ],
# # # # #          "46": [
# # # # #             1.0696548772860786,
# # # # #             1.5,
# # # # #             0.5,
# # # # #             0.5,
# # # # #             1.5,
# # # # #             0.6872476257360807
# # # # #          ],
# # # # #          "47": [
# # # # #             1.0696548772860786,
# # # # #             1.5,
# # # # #             0.5,
# # # # #             0.5,
# # # # #             1.5,
# # # # #             0.6872476257360807
# # # # #          ],
# # # # #          "48": [
# # # # #             1.0696548772860786,
# # # # #             1.5,
# # # # #             0.5,
# # # # #             0.5,
# # # # #             1.5,
# # # # #             0.6872476257360807
# # # # #          ],
# # # # #          "49": [
# # # # #             1.0696548772860786,
# # # # #             1.5,
# # # # #             0.5,
# # # # #             0.5,
# # # # #             1.5,
# # # # #             0.6872476257360807
# # # # #          ],
# # # # #          "50": [
# # # # #             1.0696548772860786,
# # # # #             1.5,
# # # # #             0.5,
# # # # #             0.5,
# # # # #             1.5,
# # # # #             0.6872476257360807
# # # # #          ],
# # # # #          "51": [
# # # # #             1.0696548772860786,
# # # # #             1.5,
# # # # #             0.5,
# # # # #             0.5,
# # # # #             1.5,
# # # # #             0.6872476257360807
# # # # #          ],
# # # # #          "52": [
# # # # #             1.0696548772860786,
# # # # #             1.5,
# # # # #             0.5,
# # # # #             0.5,
# # # # #             1.5,
# # # # #             0.6872476257360807
# # # # #          ],
# # # # #          "53": [
# # # # #             1.0696548772860786,
# # # # #             1.5,
# # # # #             0.5,
# # # # #             0.5,
# # # # #             1.5,
# # # # #             0.6872476257360807
# # # # #          ],
# # # # #          "54": [
# # # # #             1.0696548772860786,
# # # # #             1.5,
# # # # #             0.5,
# # # # #             0.5,
# # # # #             1.5,
# # # # #             0.6872476257360807
# # # # #          ],
# # # # #          "55": [
# # # # #             1.0696548772860786,
# # # # #             1.5,
# # # # #             0.5,
# # # # #             0.5,
# # # # #             1.5,
# # # # #             0.6872476257360807
# # # # #          ],
# # # # #          "56": [
# # # # #             1.0696548772860786,
# # # # #             1.5,
# # # # #             0.5,
# # # # #             0.5,
# # # # #             1.5,
# # # # #             0.6872476257360807
# # # # #          ],
# # # # #          "57": [
# # # # #             1.0696548772860786,
# # # # #             1.5,
# # # # #             0.5,
# # # # #             0.5,
# # # # #             1.5,
# # # # #             0.6872476257360807
# # # # #          ],
# # # # #          "58": [
# # # # #             1.0696548772860786,
# # # # #             1.5,
# # # # #             0.5,
# # # # #             0.5,
# # # # #             1.5,
# # # # #             0.6872476257360807
# # # # #          ],
# # # # #          "59": [
# # # # #             1.0696548772860786,
# # # # #             1.5,
# # # # #             0.5,
# # # # #             0.5,
# # # # #             1.5,
# # # # #             0.6872476257360807
# # # # #          ]
# # # # #       },
# # # # #       "objective_value": {
# # # # #          "0": 2.2463962616204514,
# # # # #          "1": 2.087376371321291,
# # # # #          "2": 2.0788247091575114,
# # # # #          "3": 2.112384285001497,
# # # # #          "4": 2.030556099309441,
# # # # #          "5": 1.9882453398525697,
# # # # #          "6": 1.9926368122806557,
# # # # #          "7": 1.9113406651607177,
# # # # #          "8": 1.8690626826718644,
# # # # #          "9": 1.8821283505368829,
# # # # #          "10": 1.8824048191889102,
# # # # #          "11": 1.876043169312066,
# # # # #          "12": 1.8256205833461294,
# # # # #          "13": 1.8083523856693013,
# # # # #          "14": 1.7789062096569401,
# # # # #          "15": 1.8080865426610764,
# # # # #          "16": 1.7308005291646573,
# # # # #          "17": 1.7413464856693281,
# # # # #          "18": 1.6764590308310647,
# # # # #          "19": 1.666387685614776,
# # # # #          "20": 1.6826001393443568,
# # # # #          "21": 1.644827745943528,
# # # # #          "22": 1.5777321116549634,
# # # # #          "23": 1.5373637186037494,
# # # # #          "24": 1.5423983056063961,
# # # # #          "25": 1.5582332220031359,
# # # # #          "26": 1.4755595653787996,
# # # # #          "27": 1.4875860479722096,
# # # # #          "28": 1.3932959799772324,
# # # # #          "29": 1.3930592132177437,
# # # # #          "30": 1.3744397981694862,
# # # # #          "31": 1.3966307473915986,
# # # # #          "32": 1.3414602468465557,
# # # # #          "33": 1.3459434567048076,
# # # # #          "34": 1.3416425263612948,
# # # # #          "35": 1.3511199935266855,
# # # # #          "36": 1.3520745707036053,
# # # # #          "37": 1.2840018863803586,
# # # # #          "38": 1.2484664482433272,
# # # # #          "39": 1.256719860876987,
# # # # #          "40": 1.2545224243826771,
# # # # #          "41": 1.2684238714343379,
# # # # #          "42": 1.2338323213089428,
# # # # #          "43": 1.2512560908981583,
# # # # #          "44": 1.261599629747322,
# # # # #          "45": 1.2404106323455186,
# # # # #          "46": 1.257593008996446,
# # # # #          "47": 1.2420976773923513,
# # # # #          "48": 1.2445197741969287,
# # # # #          "49": 1.2343623907538337,
# # # # #          "50": 1.2563751194369472,
# # # # #          "51": 1.2533295831355173,
# # # # #          "52": 1.2355247665516167,
# # # # #          "53": 1.252814639833546,
# # # # #          "54": 1.2429632606768946,
# # # # #          "55": 1.2468555843716753,
# # # # #          "56": 1.2661449357700019,
# # # # #          "57": 1.2548953530966265,
# # # # #          "58": 1.2495921570204127,
# # # # #          "59": 1.258026412406305
# # # # #       }
# # # # #    },
# # # # #    "final_result": {
# # # # #       "x_optim": [
# # # # #          1.0696548772860786,
# # # # #          1.5,
# # # # #          0.5,
# # # # #          0.5,
# # # # #          1.5,
# # # # #          0.6872476257360807
# # # # #       ],
# # # # #       "observation_windows": [
# # # # #          [
# # # # #             60390,
# # # # #             60393
# # # # #          ],
# # # # #          [
# # # # #             60396.0,
# # # # #             60397.06965487728
# # # # #          ],
# # # # #          [
# # # # #             60400.06965487728,
# # # # #             60401.56965487728
# # # # #          ],
# # # # #          [
# # # # #             60404.56965487728,
# # # # #             60405.06965487728
# # # # #          ],
# # # # #          [
# # # # #             60408.06965487728,
# # # # #             60408.56965487728
# # # # #          ],
# # # # #          [
# # # # #             60411.56965487728,
# # # # #             60413.06965487728
# # # # #          ],
# # # # #          [
# # # # #             60416.06965487728,
# # # # #             60416.75690250302
# # # # #          ]
# # # # #       ],
# # # # #       "skm_epochs": [
# # # # #          60393,
# # # # #          60397.06965487728,
# # # # #          60401.56965487728,
# # # # #          60405.06965487728,
# # # # #          60408.56965487728,
# # # # #          60413.06965487728,
# # # # #          60416.75690250302
# # # # #       ],
# # # # #       "approx_annual_deltav": 16.399272876010762,
# # # # #       "reduction_percentage": -43.998018786818136,
# # # # #       "run_time": 29590.47538471222
# # # # #    }
# # # # # }}



# # # # # print([list(item["history"]["objective_value"].values()) for item in data.values()])

# # # # # # Extracting objective values into a 2D array
# # # # # objective_values = np.array([list(item['history']['objective_value'].values()) for item in data.values()]).T
# # # # # # Extracting design vectors into a 3D array
# # # # # design_vectors = np.array([list(item['history']['design_vector'].values()) for item in data.values()])

# # # # # print("Objective Values:")
# # # # # print(objective_values)

# # # # # print("\nDesign Vectors:")
# # # # # print(design_vectors)


# # # # # # # Extract objective function values
# # # # # # iteration_numbers = []
# # # # # # objective_functions = []
# # # # # # states = []

# # # # # # for iteration, values in data["history"].items():
# # # # # #     iteration_numbers.append(int(iteration))
# # # # # #     objective_functions.append(values["objective_function"])
# # # # # #     states.append(values["design_vector"])

# # # # # # Plot
# # # # # plt.plot(objective_values, marker='*', linestyle='-')
# # # # # plt.xlabel('Iteration')
# # # # # plt.ylabel(r'||$\Delta V$||')
# # # # # plt.title('Objective Function Value vs. Iteration')
# # # # # plt.grid(True)
# # # # # # plt.show()


# # # # # plt.plot(design_vectors[0], marker='*', linestyle='-', label=["T1", "T2", "T3", "T4", "T5", "T6"])
# # # # # plt.xlabel('Iteration')
# # # # # plt.ylabel('States')
# # # # # plt.title('State Evolution vs. Iteration')
# # # # # plt.grid(True)
# # # # # plt.show()

# # # # # import matplotlib.pyplot as plt

# # # # # # Example data (mean and standard deviation)
# # # # # mean_values = [1, 2, 3, 4, 5]
# # # # # std_values = [0.1, 0.2, 0.1, 0.3, 0.2]

# # # # # # Create x-values (assuming you have 5 data points)
# # # # # x_values = range(len(mean_values))

# # # # # # Create the plot
# # # # # plt.errorbar(x_values, mean_values, yerr=std_values, fmt='o', capsize=5)

# # # # # # Add labels and title
# # # # # plt.xlabel('Data Point')
# # # # # plt.ylabel('Mean Value')
# # # # # plt.title('Mean Values with Error Bars')

# # # # # # Show the plot
# # # # # plt.show()

# # # # # import numpy as np

# # # # # # Define inertial states (position and velocity vectors) of the satellite in the Earth-centered inertial frame
# # # # # satellite_position_inertial = np.array([x_satellite, y_satellite, z_satellite])
# # # # # satellite_velocity_inertial = np.array([vx_satellite, vy_satellite, vz_satellite])

# # # # # # Define the position vector from the Earth to the Moon
# # # # # earth_to_moon_position = moon_position_inertial - earth_position_inertial

# # # # # # Calculate the velocity vector of the Moon relative to the Earth
# # # # # moon_velocity_relative_to_earth = moon_velocity_inertial - earth_velocity_inertial

# # # # # # Calculate the angular velocity vector of the Earth-Moon system
# # # # # angular_velocity_earth_moon = np.cross(earth_to_moon_position, moon_velocity_relative_to_earth) / np.linalg.norm(earth_to_moon_position)**2

# # # # # # Construct the rotation matrix for transforming states from the inertial frame to the rotating frame
# # # # # rotation_matrix = np.array([[1, 0, 0],
# # # # #                             [0, np.cos(theta), -np.sin(theta)],
# # # # #                             [0, np.sin(theta), np.cos(theta)]])

# # # # # # Transform the states from the inertial frame to the rotating frame
# # # # # satellite_position_rotating = np.dot(rotation_matrix, satellite_position_inertial)
# # # # # satellite_velocity_rotating = np.dot(rotation_matrix, satellite_velocity_inertial - np.cross(angular_velocity_earth_moon, satellite_position_inertial))

# # # # # # satellite_position_rotating and satellite_velocity_rotating now contain the satellite states in the rotating frame

# # # import numpy as np

# # # # Example values for position vector of the Moon relative to the Earth
# # # x_moon = -279077.269273
# # # y_moon = 252757.216883
# # # z_moon = 145049.670755

# # # # Example values for velocity vector of the Moon relative to the Earth
# # # vx_moon = -0.719984
# # # vy_moon = -0.583631
# # # vz_moon = -0.297165

# # # # Define the position vector of the Moon relative to the Earth
# # # moon_position = np.array([x_moon, y_moon, z_moon])
# # # moon_velocity = np.array([vx_moon, vy_moon, vz_moon])
# # # rotation_axis = np.cross(moon_position, moon_velocity)
# # # rotation_rate_magnitude = np.linalg.norm(rotation_axis) / np.linalg.norm(moon_position)**2
# # # rotation_axis_unit = rotation_axis / np.linalg.norm(rotation_axis)
# # # second_axis = np.cross(moon_position, rotation_axis)

# # # first_axis = moon_position/np.linalg.norm(moon_position)
# # # second_axis = second_axis/np.linalg.norm(second_axis)
# # # third_axis = rotation_axis/np.linalg.norm(rotation_axis)

# # # # print("Rotation Axis Vector:", rotation_axis_unit)
# # # # print("Magnitude of Rotation Rate:", rotation_rate_magnitude)

# # # # print("First axis:", moon_position/np.linalg.norm(moon_position))
# # # # print("Second axis:", second_axis/np.linalg.norm(second_axis))
# # # # print("Third axis:", rotation_axis/np.linalg.norm(rotation_axis))


# # # # Define the rotation matrix (DCM) using the rotating frame axes
# # # rotating_frame_axes = np.array([
# # #     first_axis, second_axis, third_axis    # Third axis
# # # ])

# # # rotating_state = np.dot(rotating_frame_axes, moon_position)

# # # # Print the result
# # # print("State in rotating frame:", rotating_state)
# # # # print(second_axis/np.linalg.norm(second_axis), moon_velocity/np.linalg.norm(moon_velocity))


# # # # # # Example unit vector representing angular velocity
# # # # # angular_velocity_unit_vector = rotation_axis_unit
# # # # # azimuth_angle = np.arctan2(angular_velocity_unit_vector[1], angular_velocity_unit_vector[0])
# # # # # polar_angle = np.arcsin(angular_velocity_unit_vector[2])

# # # # # # Convert angles from radians to degrees for easier interpretation
# # # # # azimuth_angle_deg = np.degrees(azimuth_angle)
# # # # # polar_angle_deg = np.degrees(polar_angle)

# # # # # print("Azimuth Angle (Yaw) in degrees:", azimuth_angle_deg)
# # # # # print("Polar Angle (Pitch) in degrees:", polar_angle_deg)



# # # # # # Construct the transformation matrix (DCM) using the azimuth and polar angles
# # # # # cos_yaw = np.cos(azimuth_angle)
# # # # # sin_yaw = np.sin(azimuth_angle)
# # # # # cos_pitch = np.cos(polar_angle)
# # # # # sin_pitch = np.sin(polar_angle)

# # # # # # Define the elements of the transformation matrix (DCM)
# # # # # # Assuming z-y'-x'' sequence of rotations
# # # # # dcm = np.array([
# # # # #     [cos_yaw * cos_pitch, -sin_yaw, cos_yaw * sin_pitch],
# # # # #     [sin_yaw * cos_pitch, cos_yaw, sin_yaw * sin_pitch],
# # # # #     [-sin_pitch, 0, cos_pitch]
# # # # # ])

# # # # # print("Transformation Matrix (DCM):")
# # # # # print(dcm)


# # # # # x_inertial = -279077.269273
# # # # # y_inertial = 252757.216883
# # # # # z_inertial = 145049.670755

# # # # # # Define the inertial state vector (example values)
# # # # # inertial_state = np.array([x_inertial, y_inertial, z_inertial])

# # # # # # Calculate the state vector in the rotating Earth-Moon frame
# # # # # rotating_frame_state = np.dot(dcm, inertial_state)
# # # # # print(np.linalg.norm(rotating_frame_state))

# # # # # print("State Vector in Rotating Frame:")
# # # # # print(rotating_frame_state)







# # # # # # Define the unit vector of rotation and the plane of rotation
# # # # # rotation_axis = np.array([0, 0, 1])  # Example rotation axis
# # # # # rotation_plane = inertial_state  # Example rotation plane

# # # # # # Calculate the cross product to obtain a third orthogonal vector
# # # # # orthogonal_vector = np.cross(rotation_axis, rotation_plane)
# # # # # # orthogonal_vector /= np.linalg.norm(orthogonal_vector)  # Normalize

# # # # # # # Normalize the rotation axis
# # # # # # rotation_axis /= np.linalg.norm(rotation_axis)

# # # # # # Create the transformation matrix
# # # # # transformation_matrix = np.array([rotation_axis, orthogonal_vector, rotation_plane])

# # # # # # Define the vector you want to transform (example values)
# # # # # vector_to_transform = np.array([1.0, 0.0, 0.0])

# # # # # # Transform the vector to the desired frame
# # # # # transformed_vector = np.dot(transformation_matrix.T, vector_to_transform)

# # # # # print(transformation_matrix, transformed_vector)



# # # # import numpy as np

# # # # # Example rotation axis vector of moon rotation around earth (replace with your vector)
# # # # rotation_axis = np.array([0.02431277, -0.47725793, 0.87842686])

# # # # # Example position vector of moon w.r.t earth (replace with your vector)
# # # # moon_position = np.array([-279077.269273, 252757.216883, 145049.670755])

# # # # # Normalize the rotation axis vector
# # # # rotation_axis_normalized = rotation_axis / np.linalg.norm(rotation_axis)

# # # # # Take the cross product of the rotation axis vector and the position vector of the Moon
# # # # cross_product = np.cross(rotation_axis_normalized, moon_position)

# # # # # Normalize the result
# # # # cross_product_normalized = cross_product / np.linalg.norm(cross_product)

# # # # # Take another cross product to get the third vector orthogonal to the first two
# # # # third_vector = np.cross(rotation_axis_normalized, cross_product_normalized)

# # # # # Construct the rotation matrix with these vectors as columns
# # # # rotation_matrix = np.column_stack((rotation_axis_normalized, cross_product_normalized, third_vector))

# # # # print("Rotation matrix:")
# # # # print(rotation_matrix)

# # # # # Convert the moon_position from the inertial frame to the rotating frame
# # # # moon_position_rotating = np.dot(rotation_matrix, moon_position)

# # # # print("Moon position in rotating frame:")
# # # # print(moon_position_rotating)

# # # # import matplotlib.pyplot as plt
# # # # # Plot the moon position vector
# # # # fig = plt.figure()
# # # # ax = fig.add_subplot(111, projection='3d')
# # # # ax.quiver(0, 0, 0, moon_position[0], moon_position[1], moon_position[2], color='blue', label='Moon Position')

# # # # # Plot the rotation axis vector
# # # # ax.quiver(0, 0, 0, rotation_axis[0], rotation_axis[1], rotation_axis[2], color='red', label='Rotation Axis')

# # # # # Set plot labels and legend
# # # # ax.set_xlabel('X')
# # # # ax.set_ylabel('Y')
# # # # ax.set_zlabel('Z')
# # # # ax.set_title('Moon Position and Rotation Axis')
# # # # ax.legend()

# # # # plt.show()

# # # # # Define the starting and ending keys
# # # # start_key = 60390
# # # # end_key = 60418

# # # # # Define the step size for each key range
# # # # skm_to_od_duration = 3
# # # # threshold = 3
# # # # od_duration = 1

# # # # # Generate the list of tuples representing the ranges of keys
# # # # key_ranges = []
# # # # last_key = start_key + threshold
# # # # for key in range(start_key, end_key, threshold):
# # # #     if key == start_key:
# # # #         key_ranges.append((key, key + threshold))
# # # #     else:
# # # #         key_ranges.append((last_key+skm_to_od_duration, last_key + skm_to_od_duration + od_duration))
# # # #         last_key += skm_to_od_duration + od_duration

# # # # print(key_ranges)



# # # import numpy as np

# # # # means = {}
# # # # # for num_run in range(100):

# # # # #     # Generate random variations
# # # # #     design_vector = np.random.normal(loc=1, scale=0.3, size=(1,10))
# # # # #     print(design_vector)
# # # # #     means[num_run] = design_vector

# # # # # print(means)


# # # # dynamic_model_list = ["HF", "PM", 0]
# # # # truth_model_list = ["HF", "PM", 0]
# # # # duration = 28
# # # # skm_to_od_duration = 3
# # # # threshold = 3
# # # # od_duration = 1
# # # # num_runs = 3
# # # # mean = od_duration
# # # # std_dev = 0.3
# # # # factors = [0.2, 0.5, 1.3]


# # # # np.random.seed(0)
# # # # for i in range(10):

# # # #     # Generate a vector with OD durations
# # # #     od_duration = np.random.normal(loc=1, scale=0.5, size=(20))
# # # #     start_epoch = 60390
# # # #     epoch = start_epoch + threshold + skm_to_od_duration + od_duration[0]
# # # #     skm_epochs = []
# # # #     i = 1
# # # #     while True:
# # # #         if epoch < start_epoch+duration:
# # # #             skm_epochs.append(epoch)
# # # #             epoch += skm_to_od_duration+od_duration[i]
# # # #         else:
# # # #             design_vector = np.ones(np.shape(skm_epochs))
# # # #             break
# # # #         i += 1

# # # #     # Extract observation windows
# # # #     observation_windows = [(start_epoch, start_epoch+threshold)]
# # # #     for i, skm_epoch in enumerate(skm_epochs):
# # # #         observation_windows.append((skm_epoch-od_duration[i], skm_epoch))

# # # import matplotlib.pyplot as plt
# # # import numpy as np

# # # data = {
# # #   "PM": {
# # #     "0": [
# # #       [
# # #         1.5292157037902991,
# # #         1.120047162510167,
# # #         1.2936213952317217,
# # #         1.6722679597604373,
# # #         1.5602673970449903
# # #       ],
# # #       3.881389078096338
# # #     ],
# # #     "1": [
# # #       [
# # #         1.6722679597604373,
# # #         1.5602673970449903,
# # #         0.7068166360370767,
# # #         1.2850265252576767,
# # #         0.9545928375106907
# # #       ],
# # #       3.629279735186108
# # #     ],
# # #     "2": [
# # #       [
# # #         1.6722679597604373,
# # #         1.5602673970449903,
# # #         0.7068166360370767,
# # #         1.2850265252576767,
# # #         0.9545928375106907
# # #       ],
# # #       3.6301105788313834
# # #     ],
# # #     "3": [
# # #       [
# # #         1.6722679597604373,
# # #         1.5602673970449903,
# # #         0.7068166360370767,
# # #         1.2850265252576767,
# # #         0.9545928375106907
# # #       ],
# # #       3.620106701960488
# # #     ],
# # #     "4": [
# # #       [
# # #         1.6722679597604373,
# # #         1.5602673970449903,
# # #         0.7068166360370767,
# # #         1.2850265252576767,
# # #         0.9545928375106907
# # #       ],
# # #       3.6272855136957003
# # #     ],
# # #     "5": [
# # #       [
# # #         1.6722679597604373,
# # #         1.5602673970449903,
# # #         0.7068166360370767,
# # #         1.2850265252576767,
# # #         0.9545928375106907
# # #       ],
# # #       3.6252055059217634
# # #     ],
# # #     "6": [
# # #       [
# # #         1.6722679597604373,
# # #         1.5602673970449903,
# # #         0.7068166360370767,
# # #         1.2850265252576767,
# # #         0.9545928375106907
# # #       ],
# # #       3.6212312688083137
# # #     ],
# # #     "7": [
# # #       [
# # #         1.6722679597604373,
# # #         1.5602673970449903,
# # #         0.7068166360370767,
# # #         1.2850265252576767,
# # #         0.9545928375106907
# # #       ],
# # #       3.621432219529683
# # #     ],
# # #     "8": [
# # #       [
# # #         1.6722679597604373,
# # #         1.5602673970449903,
# # #         0.7068166360370767,
# # #         1.2850265252576767,
# # #         0.9545928375106907
# # #       ],
# # #       3.624500887958655
# # #     ],
# # #     "9": [
# # #       [
# # #         1.6722679597604373,
# # #         1.5602673970449903,
# # #         0.7068166360370767,
# # #         1.2850265252576767,
# # #         0.9545928375106907
# # #       ],
# # #       3.620730602657655
# # #     ]
# # #   },
# # #   "PMSRP": {
# # #     "0": [
# # #       [
# # #         1.5292157037902991,
# # #         1.120047162510167,
# # #         1.2936213952317217,
# # #         1.6722679597604373,
# # #         1.5602673970449903
# # #       ],
# # #       0.30727913371425425
# # #     ],
# # #     "1": [
# # #       [
# # #         1.6722679597604373,
# # #         1.5602673970449903,
# # #         0.7068166360370767,
# # #         1.2850265252576767,
# # #         0.9545928375106907
# # #       ],
# # #       0.3032678512529212
# # #     ],
# # #     "2": [
# # #       [
# # #         1.6722679597604373,
# # #         1.5602673970449903,
# # #         0.7068166360370767,
# # #         1.2850265252576767,
# # #         0.9545928375106907
# # #       ],
# # #       0.3048521601479422
# # #     ],
# # #     "3": [
# # #       [
# # #         1.6722679597604373,
# # #         1.5602673970449903,
# # #         0.7068166360370767,
# # #         1.2850265252576767,
# # #         0.9545928375106907
# # #       ],
# # #       0.30142743380698
# # #     ],
# # #     "4": [
# # #       [
# # #         1.6722679597604373,
# # #         1.5602673970449903,
# # #         0.7068166360370767,
# # #         1.2850265252576767,
# # #         0.9545928375106907
# # #       ],
# # #       0.3005647548033069
# # #     ],
# # #     "5": [
# # #       [
# # #         1.6722679597604373,
# # #         1.5602673970449903,
# # #         0.7068166360370767,
# # #         1.2850265252576767,
# # #         0.9545928375106907
# # #       ],
# # #       0.29966621542917526
# # #     ],
# # #     "6": [
# # #       [
# # #         1.6722679597604373,
# # #         1.5602673970449903,
# # #         0.7068166360370767,
# # #         1.2850265252576767,
# # #         0.9545928375106907
# # #       ],
# # #       0.2979504188953162
# # #     ],
# # #     "7": [
# # #       [
# # #         1.6722679597604373,
# # #         1.5602673970449903,
# # #         0.7068166360370767,
# # #         1.2850265252576767,
# # #         0.9545928375106907
# # #       ],
# # #       0.30132144828734964
# # #     ],
# # #     "8": [
# # #       [
# # #         1.6722679597604373,
# # #         1.5602673970449903,
# # #         0.7068166360370767,
# # #         1.2850265252576767,
# # #         0.9545928375106907
# # #       ],
# # #       0.29843010496775163
# # #     ],
# # #     "9": [
# # #       [
# # #         1.6722679597604373,
# # #         1.5602673970449903,
# # #         0.7068166360370767,
# # #         1.2850265252576767,
# # #         0.9545928375106907
# # #       ],
# # #       0.3030935095215229
# # #     ]
# # #   }
# # # }

# # # # Extracting the second value from each subkey and calculating mean and standard deviation
# # # means_PM = []
# # # stds_PM = []
# # # means_PMSRP = []
# # # stds_PMSRP = []

# # # for i in range(10):
# # #     means_PM.append(np.mean([data["PM"][str(i)][1] for i in range(10)]))
# # #     stds_PM.append(np.std([data["PM"][str(i)][1] for i in range(10)]))
# # #     means_PMSRP.append(np.mean([data["PMSRP"][str(i)][1] for i in range(10)]))
# # #     stds_PMSRP.append(np.std([data["PMSRP"][str(i)][1] for i in range(10)]))

# # # # Creating the bar chart
# # # fig, ax = plt.subplots()
# # # bar_width = 0.35
# # # index = np.arange(2)

# # # bar1 = ax.bar(index, [means_PM[0], means_PMSRP[0]], bar_width, label='Iteration 0', yerr=[stds_PM[0], stds_PMSRP[0]])

# # # bar2 = ax.bar(index + bar_width, [means_PM[1], means_PMSRP[1]], bar_width, label='Iteration 1', yerr=[stds_PM[1], stds_PMSRP[1]])

# # # ax.set_xlabel('Keys')
# # # ax.set_ylabel('Values')
# # # ax.set_title('Mean and Standard Deviation of Each Key')
# # # ax.set_xticks(index + bar_width / 2)
# # # ax.set_xticklabels(('PM', 'PMSRP'))
# # # ax.legend()

# # # plt.show()

# # import numpy as np

# # # Example state histories (replace these with your actual data)
# # state_history = np.array([[1, 2, 3, 4, 5, 6, 7, 8, 9],
# #                           [2, 3, 4, 5, 6, 7, 8, 9, 10],
# #                           [3, 4, 5, 6, 7, 8, 9, 10, 11]])

# # dependent_variables_history = np.array([[1, 2, 3],
# #                                         [2, 3, 4],
# #                                         [3, 4, 5]])

# # # Calculate the vectors
# # states_history_LPF_moon = state_history[:, 0:3] - dependent_variables_history[:, 0:3]
# # states_history_LUMIO_moon = state_history[:, 6:9] - dependent_variables_history[:, 0:3]

# # # Calculate the dot product between the vectors
# # dot_product = np.dot(states_history_LPF_moon, states_history_LUMIO_moon)

# # print(dot_product)

# # # Calculate the magnitudes of the vectors
# # magnitude_LPF_moon = np.linalg.norm(states_history_LPF_moon, axis=1)
# # magnitude_LUMIO_moon = np.linalg.norm(states_history_LUMIO_moon, axis=1)

# # # Calculate the cosine of the angle
# # cosine_angle = dot_product / (magnitude_LPF_moon * magnitude_LUMIO_moon)

# # # Calculate the angle in radians
# # angle_rad = np.arccos(cosine_angle)

# # # Convert radians to degrees
# # angle_deg = np.degrees(angle_rad)

# # print("Angle between vectors in degrees:", angle_deg)
